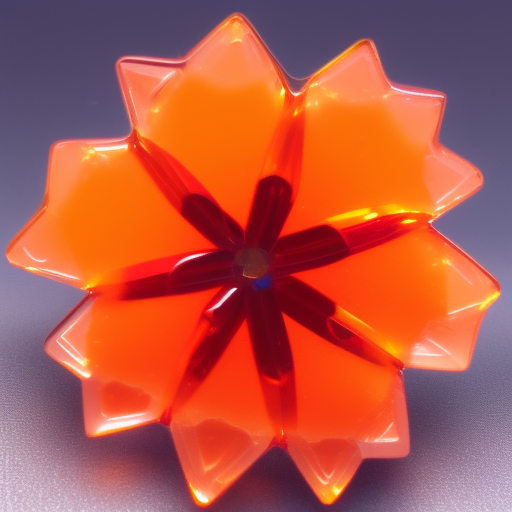
Generation parameters embedded in this image by AUTOMATIC1111 Stable Diffusion web UI or a fork of it (Forge, ...) (PNG 'parameters' text chunk):
orange crystal flower, glass like material
Steps: 20, Sampler: Euler a, Schedule type: Automatic, CFG scale: 7.5, Seed: 2177228888, Size: 512x512, Model hash: dc4c67171e, Model: synthwavepunk_v2, Version: v1.10.1